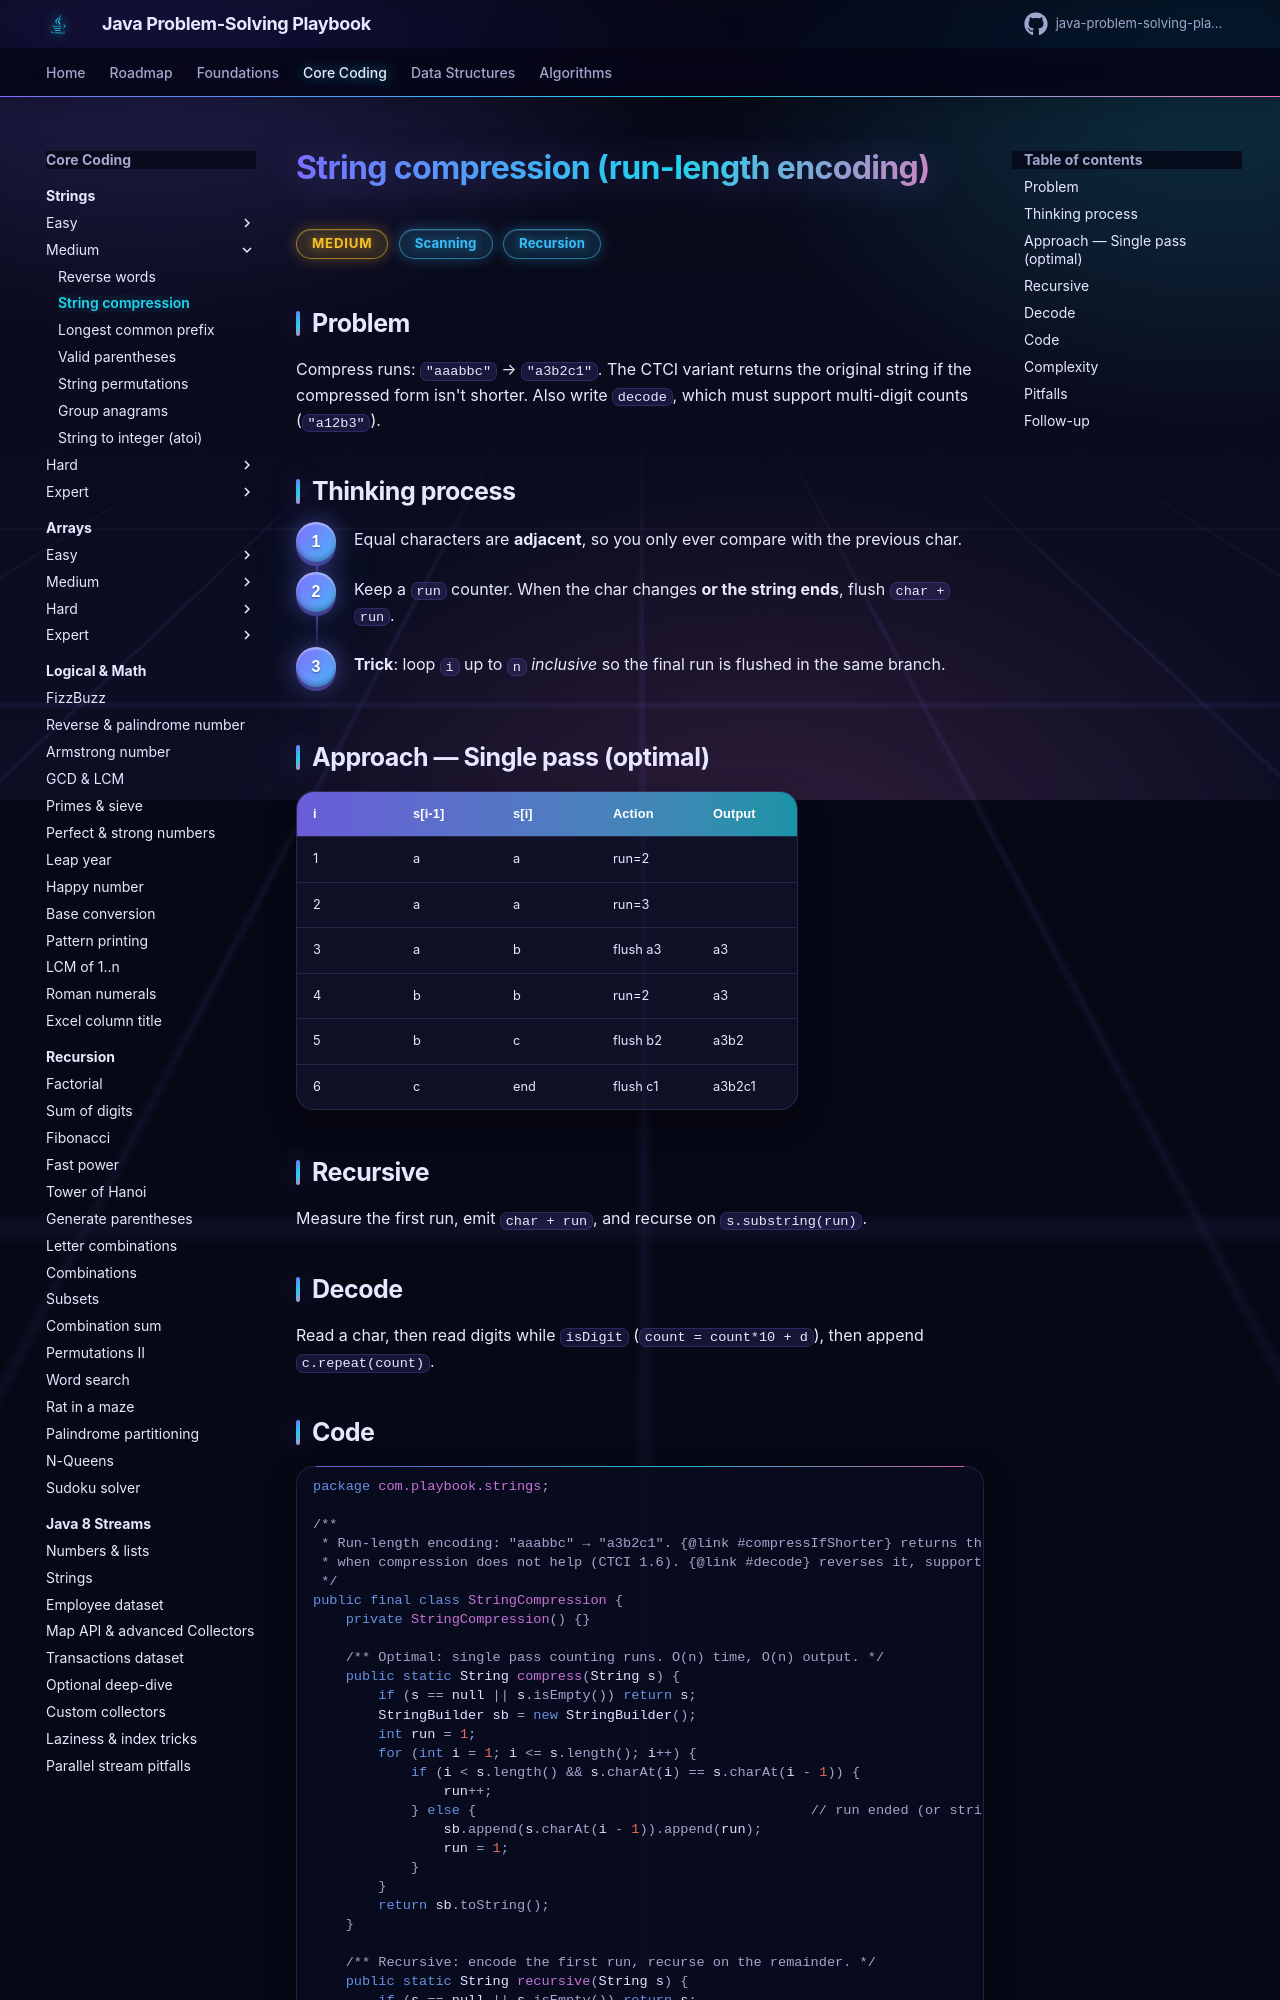

repository: khiruashish/java-problem-solving-playbook · page: 01-strings/string-compression/index.html · generator: mkdocs

# String compression (run-length encoding)

<span class="badge medium">Medium</span> <span class="badge tag">Scanning</span> <span class="badge tag">Recursion</span>

## Problem
Compress runs: `"aaabbc"` → `"a3b2c1"`. The CTCI variant returns the original string if the
compressed form isn't shorter. Also write `decode`, which must support multi-digit counts (`"a12b3"`).

## Thinking process
<div class="steps" markdown>

1. Equal characters are **adjacent**, so you only ever compare with the previous char.
2. Keep a `run` counter. When the char changes **or the string ends**, flush `char + run`.
3. **Trick**: loop `i` up to `n` *inclusive* so the final run is flushed in the same branch.

</div>

## Approach — Single pass (optimal)
| i | s[i-1] | s[i] | Action | Output |
|---|--------|------|--------|--------|
| 1 | a | a | run=2 | |
| 2 | a | a | run=3 | |
| 3 | a | b | flush a3 | a3 |
| 4 | b | b | run=2 | a3 |
| 5 | b | c | flush b2 | a3b2 |
| 6 | c | end | flush c1 | a3b2c1 |
